Run: headless pygame with SDL's dummy video driver; simulated clock (each Clock.tick advances the game by its frame time, no real sleeping); random seed 0; keys injected as events and as key.get_pressed() state; no mouse input.
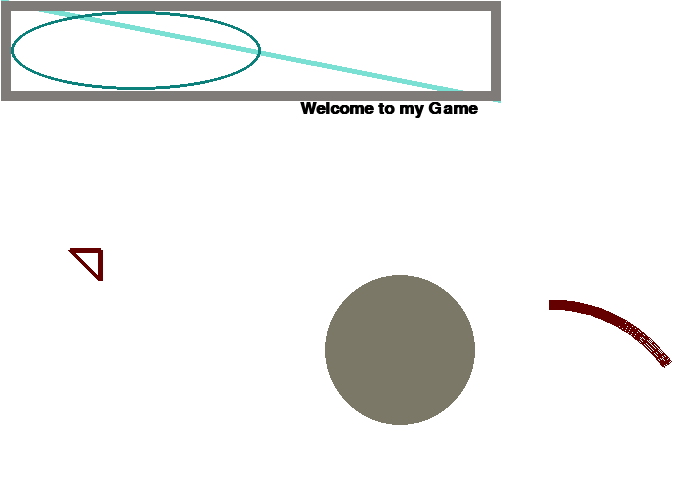
Frame 1 of 4 · flips 1–60 · no input
Frame 2 of 4 · flips 61–180 · tapped SPACE, RETURN · held RIGHT (→), D · screen unchanged from frame 1, image omitted
Frame 3 of 4 · flips 181–300 · held DOWN (↓), S · screen unchanged from frame 2, image omitted
Frame 4 of 4 · flips 301–420 · held LEFT (←), A, UP (↑), W · screen unchanged from frame 3, image omitted

The pygame program that drew these frames:

import pygame

# Initialize the game engine
pygame.init()

# ---------------------------
# Set window settings (size and name) 
WIDTH = 700
HEIGHT = 500
SIZE = (WIDTH, HEIGHT) 

screen = pygame.display.set_mode(SIZE)
pygame.display.set_caption("My game")
# ---------------------------

# Used to manage how fast the screen updates
clock = pygame.time.Clock()

# ---------------------------
# Initialize global variables
#Text
#variable = pygame.font.SysFont('Font name', font size, bold[true or false], italics[true or false])
#text = variable.render('Text', Anti-alising[true or false], RGB values)
    #Alising makes the font more clear and less pixel lated
    #REMEMBER! screen.blit(text, [300, 100]) is needed under the drawing section
font = pygame.font.SysFont('Arial', 25, True, False)
text = font.render('Welcome to my Game', True, (0, 0, 0))

# ---------------------------

# --------------- Main program loop ---------------
running = True
while running:
    # ----- EVENT HANDLING -----
    for event in pygame.event.get():
        if event.type == pygame.QUIT:
            running = False

    # ----- GAME STATE UPDATES -----
    # All game math and comparisons happen here

    # ----- DRAWING -----
    screen.fill((255, 255, 255))  # always the first drawing command

    #Line
    #Skeleton: pygame.draw.line(location, RGB values, start point [x, y], end point [x, y], thickness)
    pygame.draw.line(screen, (122, 224, 212), [1, 1], [500, 100], 5)

    #Rectangle
    #Skeleton: pygame.draw.rect(location, RGB values, [x, y of top left corner value, width, height], thickness)
    pygame.draw.rect(screen, (127, 123, 120), [1, 1, 500, 100], 10)

    #Ellipse
    #Skeleton: pygame.draw.ellipse(location, RGB values, [x, y of top left corner value of ractangle, width, height], thickness)
        #It draws an imaginary rectangle and puts the ellipse within the rectangle
    pygame.draw.ellipse(screen, (12, 129, 124), [11, 11, 250, 79], 3)

    #Circle
    #Skeleton: pygame.draw.circle(location, RGB values, center of cirlce [x, y], radius, thickness)
    pygame.draw.circle(screen, (123, 120, 103), [400, 350], 75)

    #Arc (pi is needed, import math)
    #Skeleton: pygame.draw.arc(location. RGB values, rectangle boundaries [x, y, width, height], start angle, end angle, thickness)
    import math
    pygame.draw.arc(screen, (100, 0, 0), [400, 300, 300, 300], math.pi/5, math.pi/2,10) 

    #Polygon
    #Skeleton: pygame.draw.polygon(location, RGB values, [vertex 1 x, y], [vertex 2 x, y] [vertex 3 x, y], thickness)
        #You can have as many vertecies as you want
    pygame.draw.polygon(screen, (100, 0, 0), [[100, 280], [70, 250], [100, 250]], 5)

    #Text
    #screen.blit(text, [top left corner x, y])
        #REMEMBER! Rest of code under "Initialzing global variables"
    screen.blit(text, [300, 100])

    # Must be the last two lines of the game loop
    pygame.display.flip()
    clock.tick(30)
    # ---------------------------

pygame.quit()
